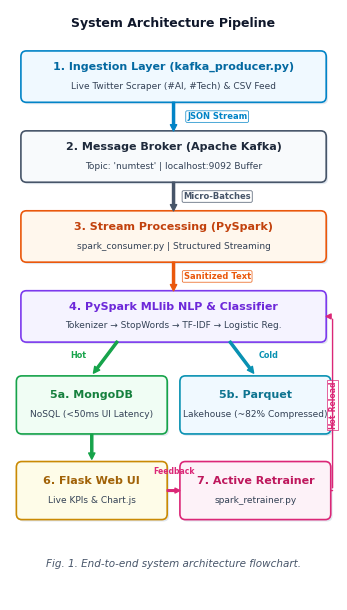
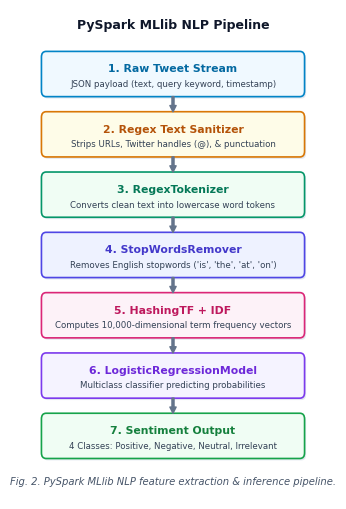
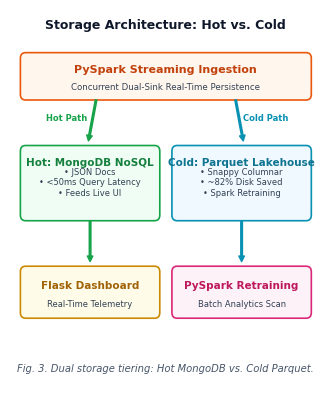
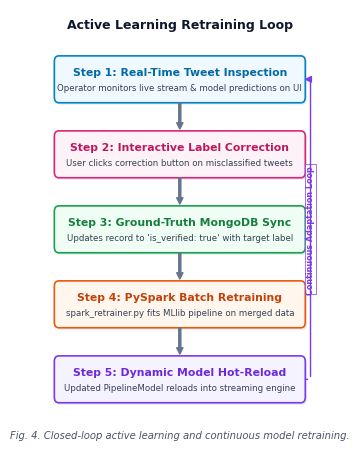

Recreate these plots in Python, in order.
import os
import matplotlib.pyplot as plt
import matplotlib.patches as patches
from matplotlib.patches import FancyBboxPatch, FancyArrowPatch

os.makedirs("project_diagrams", exist_ok=True)

# Standard IEEE / ACM publication font settings
plt.rcParams['font.sans-serif'] = ['DejaVu Sans', 'Arial', 'Helvetica', 'Times New Roman']
plt.rcParams['font.family'] = 'sans-serif'
plt.rcParams['figure.autolayout'] = False

# ==============================================================================
# 1. System Architecture Diagram (IEEE Single-Column Format: 3.5 in x 6.2 in)
# ==============================================================================
def draw_paper_architecture():
    # Exactly 3.6 inches wide by 6.2 inches tall - ideal for IEEE single-column
    fig, ax = plt.subplots(figsize=(3.6, 6.2), dpi=300)
    ax.set_facecolor('#ffffff')
    fig.patch.set_facecolor('#ffffff')
    ax.set_xlim(0, 3.6)
    ax.set_ylim(0, 6.2)
    ax.axis('off')

    # Card Helper
    def paper_card(cx, cy, w, h, title, sub, bg, border, t_col='#0f172a'):
        shadow = FancyBboxPatch((cx - w/2 + 0.02, cy - h/2 - 0.02), w, h,
                                boxstyle="round,pad=0.03,rounding_size=0.06",
                                facecolor='#e2e8f0', edgecolor='none', zorder=1)
        ax.add_patch(shadow)
        card = FancyBboxPatch((cx - w/2, cy - h/2), w, h,
                              boxstyle="round,pad=0.03,rounding_size=0.06",
                              facecolor=bg, edgecolor=border, linewidth=1.2, zorder=2)
        ax.add_patch(card)
        if sub:
            ax.text(cx, cy + 0.1, title, fontsize=8.0, fontweight='bold', color=t_col, ha='center', va='center', zorder=3)
            ax.text(cx, cy - 0.1, sub, fontsize=6.5, color='#334155', ha='center', va='center', zorder=3)
        else:
            ax.text(cx, cy, title, fontsize=8.0, fontweight='bold', color=t_col, ha='center', va='center', zorder=3)

    def paper_arrow(start, end, label="", col="#475569", label_x=None, label_y=None):
        arrow = FancyArrowPatch(start, end, arrowstyle="Simple,tail_width=1.5,head_width=4.5,head_length=4.5",
                                color=col, zorder=4)
        ax.add_patch(arrow)
        if label:
            lx = label_x if label_x is not None else (start[0] + end[0]) / 2 + 0.48
            ly = label_y if label_y is not None else (start[1] + end[1]) / 2
            ax.text(lx, ly, label, fontsize=6.0, fontweight='bold', color=col, ha='center', va='center',
                    bbox=dict(boxstyle="round,pad=0.15", facecolor="#ffffff", edgecolor=col, linewidth=0.5, zorder=5))

    # Title
    ax.text(1.8, 6.02, "System Architecture Pipeline", fontsize=9.0, fontweight='bold', color='#0f172a', ha='center')

    # Step 1: Ingestion
    paper_card(1.8, 5.5, 3.3, 0.48, "1. Ingestion Layer (kafka_producer.py)", "Live Twitter Scraper (#AI, #Tech) & CSV Feed", "#f0f9ff", "#0284c7", "#0369a1")
    paper_arrow((1.8, 5.26), (1.8, 4.90), "JSON Stream", "#0284c7")

    # Step 2: Kafka Broker
    paper_card(1.8, 4.66, 3.3, 0.48, "2. Message Broker (Apache Kafka)", "Topic: 'numtest' | localhost:9092 Buffer", "#f8fafc", "#475569", "#1e293b")
    paper_arrow((1.8, 4.42), (1.8, 4.06), "Micro-Batches", "#475569")

    # Step 3: Spark Streaming
    paper_card(1.8, 3.82, 3.3, 0.48, "3. Stream Processing (PySpark)", "spark_consumer.py | Structured Streaming", "#fff7ed", "#ea580c", "#c2410c")
    paper_arrow((1.8, 3.58), (1.8, 3.22), "Sanitized Text", "#ea580c")

    # Step 4: NLP Pipeline & ML Classifier
    paper_card(1.8, 2.98, 3.3, 0.48, "4. PySpark MLlib NLP & Classifier", "Tokenizer → StopWords → TF-IDF → Logistic Reg.", "#f5f3ff", "#7c3aed", "#6d28d9")

    # Dual Storage split arrows
    paper_arrow((1.2, 2.74), (0.9, 2.36), "", "#16a34a")
    paper_arrow((2.4, 2.74), (2.7, 2.36), "", "#0891b2")
    ax.text(0.75, 2.54, "Hot", fontsize=5.8, fontweight='bold', color='#16a34a', ha='center')
    ax.text(2.85, 2.54, "Cold", fontsize=5.8, fontweight='bold', color='#0891b2', ha='center')

    # Step 5: Dual Storage Tiering
    paper_card(0.9, 2.05, 1.6, 0.55, "5a. MongoDB", "NoSQL (<50ms UI Latency)", "#f0fdf4", "#16a34a", "#15803d")
    paper_card(2.7, 2.05, 1.6, 0.55, "5b. Parquet", "Lakehouse (~82% Compressed)", "#f0f9ff", "#0891b2", "#0e7490")

    paper_arrow((0.9, 1.77), (0.9, 1.45), "", "#16a34a")

    # Step 6: Web Serving & Active Learning
    paper_card(0.9, 1.15, 1.6, 0.55, "6. Flask Web UI", "Live KPIs & Chart.js", "#fefce8", "#ca8a04", "#a16207")
    paper_card(2.7, 1.15, 1.6, 0.55, "7. Active Retrainer", "spark_retrainer.py", "#fdf2f8", "#db2777", "#be185d")

    # Feedback horizontal arrow
    ax.add_patch(FancyArrowPatch((1.7, 1.15), (1.9, 1.15), arrowstyle="Simple,tail_width=1.2,head_width=3.5,head_length=3.5", color="#db2777", zorder=4))
    ax.text(1.8, 1.32, "Feedback", fontsize=5.5, fontweight='bold', color='#db2777', ha='center')

    # Feedback loop back up to ML pipeline
    ax.add_patch(FancyArrowPatch((3.5, 1.15), (3.55, 1.15), arrowstyle="-", color="#db2777", linewidth=1.0, zorder=4))
    ax.add_patch(FancyArrowPatch((3.55, 1.15), (3.55, 2.98), arrowstyle="-", color="#db2777", linewidth=1.0, zorder=4))
    ax.add_patch(FancyArrowPatch((3.55, 2.98), (3.45, 2.98), arrowstyle="Simple,tail_width=1.2,head_width=3.5,head_length=3.5", color="#db2777", zorder=4))
    ax.text(3.55, 2.05, "Hot-Reload", fontsize=5.5, fontweight='bold', color='#db2777', ha='center', va='center', rotation=90,
            bbox=dict(boxstyle="square,pad=0.1", facecolor="#ffffff", edgecolor="#db2777", linewidth=0.5))

    # Caption
    ax.text(1.8, 0.35, "Fig. 1. End-to-end system architecture flowchart.", fontsize=7.5, fontstyle='italic', color='#475569', ha='center')

    plt.tight_layout()
    plt.savefig("project_diagrams/architecture_diagram.png", dpi=300, bbox_inches='tight', facecolor='#ffffff')
    plt.savefig("project_diagrams/system_flowchart.png", dpi=300, bbox_inches='tight', facecolor='#ffffff')
    plt.close()
    print("Generated paper-sized architecture_diagram.png")


# ==============================================================================
# 2. PySpark MLlib NLP Pipeline (IEEE Single-Column Format: 3.6 in x 5.2 in)
# ==============================================================================
def draw_paper_nlp_pipeline():
    fig, ax = plt.subplots(figsize=(3.6, 5.2), dpi=300)
    ax.set_facecolor('#ffffff')
    fig.patch.set_facecolor('#ffffff')
    ax.set_xlim(0, 3.6)
    ax.set_ylim(0, 5.2)
    ax.axis('off')

    ax.text(1.8, 5.0, "PySpark MLlib NLP Pipeline", fontsize=9.0, fontweight='bold', color='#0f172a', ha='center')

    stages = [
        ("1. Raw Tweet Stream", "JSON payload (text, query keyword, timestamp)", "#f0f9ff", "#0284c7", "#0369a1", 4.50),
        ("2. Regex Text Sanitizer", "Strips URLs, Twitter handles (@), & punctuation", "#fefce8", "#d97706", "#b45309", 3.86),
        ("3. RegexTokenizer", "Converts clean text into lowercase word tokens", "#f0fdf4", "#059669", "#047857", 3.22),
        ("4. StopWordsRemover", "Removes English stopwords ('is', 'the', 'at', 'on')", "#eef2ff", "#4f46e5", "#4338ca", 2.58),
        ("5. HashingTF + IDF", "Computes 10,000-dimensional term frequency vectors", "#fdf2f8", "#db2777", "#be185d", 1.94),
        ("6. LogisticRegressionModel", "Multiclass classifier predicting probabilities", "#f5f3ff", "#7c3aed", "#6d28d9", 1.30),
        ("7. Sentiment Output", "4 Classes: Positive, Negative, Neutral, Irrelevant", "#f0fdf4", "#16a34a", "#15803d", 0.66)
    ]

    for title, desc, bg, border, t_col, y in stages:
        shadow = FancyBboxPatch((0.15 + 0.02, y - 0.20 - 0.02), 3.3, 0.42, boxstyle="round,pad=0.03,rounding_size=0.06",
                                facecolor='#e2e8f0', edgecolor='none', zorder=1)
        ax.add_patch(shadow)

        card = FancyBboxPatch((0.15, y - 0.20), 3.3, 0.42, boxstyle="round,pad=0.03,rounding_size=0.06",
                              facecolor=bg, edgecolor=border, linewidth=1.2, zorder=2)
        ax.add_patch(card)

        ax.text(1.8, y + 0.07, title, fontsize=7.8, fontweight='bold', color=t_col, ha='center', va='center', zorder=3)
        ax.text(1.8, y - 0.09, desc, fontsize=6.2, color='#334155', ha='center', va='center', zorder=3)

    for i in range(len(stages) - 1):
        y_start = stages[i][5] - 0.20
        y_end = stages[i+1][5] + 0.22
        arrow = FancyArrowPatch((1.8, y_start), (1.8, y_end),
                                arrowstyle="Simple,tail_width=1.5,head_width=4.5,head_length=4.5",
                                color="#64748b", zorder=4)
        ax.add_patch(arrow)

    ax.text(1.8, 0.16, "Fig. 2. PySpark MLlib NLP feature extraction & inference pipeline.",
            fontsize=7.2, fontstyle='italic', color='#475569', ha='center')

    plt.tight_layout()
    plt.savefig("project_diagrams/spark_nlp_pipeline.png", dpi=300, bbox_inches='tight', facecolor='#ffffff')
    plt.close()
    print("Generated paper-sized spark_nlp_pipeline.png")


# ==============================================================================
# 3. Dual Storage Tiering (IEEE Single-Column Format: 3.6 in x 4.2 in)
# ==============================================================================
def draw_paper_storage_tiering():
    fig, ax = plt.subplots(figsize=(3.6, 4.2), dpi=300)
    ax.set_facecolor('#ffffff')
    fig.patch.set_facecolor('#ffffff')
    ax.set_xlim(0, 3.6)
    ax.set_ylim(0, 4.2)
    ax.axis('off')

    ax.text(1.8, 4.0, "Storage Architecture: Hot vs. Cold", fontsize=9.0, fontweight='bold', color='#0f172a', ha='center')

    # Stream Producer
    card_in = FancyBboxPatch((0.15, 3.25), 3.3, 0.45, boxstyle="round,pad=0.03,rounding_size=0.06",
                             facecolor='#fff7ed', edgecolor='#ea580c', linewidth=1.2, zorder=2)
    ax.add_patch(card_in)
    ax.text(1.8, 3.52, "PySpark Streaming Ingestion", fontsize=8.0, fontweight='bold', color='#c2410c', ha='center')
    ax.text(1.8, 3.34, "Concurrent Dual-Sink Real-Time Persistence", fontsize=6.2, color='#334155', ha='center')

    # Branches
    ax.add_patch(FancyArrowPatch((1.0, 3.25), (0.9, 2.75), arrowstyle="Simple,tail_width=1.2,head_width=4,head_length=4", color="#16a34a", zorder=3))
    ax.add_patch(FancyArrowPatch((2.6, 3.25), (2.7, 2.75), arrowstyle="Simple,tail_width=1.2,head_width=4,head_length=4", color="#0891b2", zorder=3))
    ax.text(0.65, 3.0, "Hot Path", fontsize=6.0, fontweight='bold', color='#16a34a', ha='center')
    ax.text(2.95, 3.0, "Cold Path", fontsize=6.0, fontweight='bold', color='#0891b2', ha='center')

    # Storage Sinks
    card_hot = FancyBboxPatch((0.15, 1.95), 1.55, 0.75, boxstyle="round,pad=0.03,rounding_size=0.06",
                              facecolor='#f0fdf4', edgecolor='#16a34a', linewidth=1.2, zorder=2)
    ax.add_patch(card_hot)
    ax.text(0.925, 2.52, "Hot: MongoDB NoSQL", fontsize=7.5, fontweight='bold', color='#15803d', ha='center')
    ax.text(0.925, 2.20, "• JSON Docs\n• <50ms Query Latency\n• Feeds Live UI", fontsize=6.0, color='#334155', ha='center')

    card_cold = FancyBboxPatch((1.9, 1.95), 1.55, 0.75, boxstyle="round,pad=0.03,rounding_size=0.06",
                               facecolor='#f0f9ff', edgecolor='#0891b2', linewidth=1.2, zorder=2)
    ax.add_patch(card_cold)
    ax.text(2.675, 2.52, "Cold: Parquet Lakehouse", fontsize=7.5, fontweight='bold', color='#0e7490', ha='center')
    ax.text(2.675, 2.20, "• Snappy Columnar\n• ~82% Disk Saved\n• Spark Retraining", fontsize=6.0, color='#334155', ha='center')

    # Sinks
    ax.add_patch(FancyArrowPatch((0.925, 1.95), (0.925, 1.45), arrowstyle="Simple,tail_width=1.2,head_width=4,head_length=4", color="#16a34a", zorder=3))
    ax.add_patch(FancyArrowPatch((2.675, 1.95), (2.675, 1.45), arrowstyle="Simple,tail_width=1.2,head_width=4,head_length=4", color="#0891b2", zorder=3))

    card_ui = FancyBboxPatch((0.15, 0.90), 1.55, 0.50, boxstyle="round,pad=0.03,rounding_size=0.06",
                             facecolor='#fefce8', edgecolor='#ca8a04', linewidth=1.2, zorder=2)
    ax.add_patch(card_ui)
    ax.text(0.925, 1.20, "Flask Dashboard", fontsize=7.5, fontweight='bold', color='#a16207', ha='center')
    ax.text(0.925, 1.00, "Real-Time Telemetry", fontsize=6.0, color='#334155', ha='center')

    card_retrain = FancyBboxPatch((1.9, 0.90), 1.55, 0.50, boxstyle="round,pad=0.03,rounding_size=0.06",
                                  facecolor='#fdf2f8', edgecolor='#db2777', linewidth=1.2, zorder=2)
    ax.add_patch(card_retrain)
    ax.text(2.675, 1.20, "PySpark Retraining", fontsize=7.5, fontweight='bold', color='#be185d', ha='center')
    ax.text(2.675, 1.00, "Batch Analytics Scan", fontsize=6.0, color='#334155', ha='center')

    ax.text(1.8, 0.30, "Fig. 3. Dual storage tiering: Hot MongoDB vs. Cold Parquet.", fontsize=7.2, fontstyle='italic', color='#475569', ha='center')

    plt.tight_layout()
    plt.savefig("project_diagrams/lakehouse_tiering.png", dpi=300, bbox_inches='tight', facecolor='#ffffff')
    plt.close()
    print("Generated paper-sized lakehouse_tiering.png")


# ==============================================================================
# 4. Human-in-the-Loop Active Learning (IEEE Single-Column Format: 3.6 in x 4.8 in)
# ==============================================================================
def draw_paper_active_learning():
    fig, ax = plt.subplots(figsize=(3.6, 4.8), dpi=300)
    ax.set_facecolor('#ffffff')
    fig.patch.set_facecolor('#ffffff')
    ax.set_xlim(0, 3.6)
    ax.set_ylim(0, 4.8)
    ax.axis('off')

    ax.text(1.8, 4.6, "Active Learning Retraining Loop", fontsize=9.0, fontweight='bold', color='#0f172a', ha='center')

    steps = [
        ("Step 1: Real-Time Tweet Inspection", "Operator monitors live stream & model predictions on UI", "#f0f9ff", "#0284c7", "#0369a1", 4.05),
        ("Step 2: Interactive Label Correction", "User clicks correction button on misclassified tweets", "#fdf2f8", "#db2777", "#be185d", 3.25),
        ("Step 3: Ground-Truth MongoDB Sync", "Updates record to 'is_verified: true' with target label", "#f0fdf4", "#16a34a", "#15803d", 2.45),
        ("Step 4: PySpark Batch Retraining", "spark_retrainer.py fits MLlib pipeline on merged data", "#fff7ed", "#ea580c", "#c2410c", 1.65),
        ("Step 5: Dynamic Model Hot-Reload", "Updated PipelineModel reloads into streaming engine", "#f5f3ff", "#7c3aed", "#6d28d9", 0.85)
    ]

    for title, desc, bg, border, t_col, y in steps:
        shadow = FancyBboxPatch((0.15 + 0.02, y - 0.22 - 0.02), 3.3, 0.44, boxstyle="round,pad=0.03,rounding_size=0.06",
                                facecolor='#e2e8f0', edgecolor='none', zorder=1)
        ax.add_patch(shadow)

        card = FancyBboxPatch((0.15, y - 0.22), 3.3, 0.44, boxstyle="round,pad=0.03,rounding_size=0.06",
                              facecolor=bg, edgecolor=border, linewidth=1.2, zorder=2)
        ax.add_patch(card)

        ax.text(1.8, y + 0.08, title, fontsize=7.8, fontweight='bold', color=t_col, ha='center', va='center', zorder=3)
        ax.text(1.8, y - 0.09, desc, fontsize=6.2, color='#334155', ha='center', va='center', zorder=3)

    for i in range(len(steps) - 1):
        y_start = steps[i][5] - 0.22
        y_end = stages_y_end = steps[i+1][5] + 0.24
        arrow = FancyArrowPatch((1.8, y_start), (1.8, y_end),
                                arrowstyle="Simple,tail_width=1.5,head_width=4.5,head_length=4.5",
                                color="#64748b", zorder=4)
        ax.add_patch(arrow)

    # Active Feedback Loop line back to top
    ax.add_patch(FancyArrowPatch((3.45, 0.85), (3.55, 0.85), arrowstyle="-", color="#7c3aed", linewidth=1.0, zorder=4))
    ax.add_patch(FancyArrowPatch((3.55, 0.85), (3.55, 4.05), arrowstyle="-", color="#7c3aed", linewidth=1.0, zorder=4))
    ax.add_patch(FancyArrowPatch((3.55, 4.05), (3.45, 4.05), arrowstyle="Simple,tail_width=1.2,head_width=4,head_length=4", color="#7c3aed", zorder=4))
    ax.text(3.55, 2.45, "Continuous Adaptation Loop", fontsize=5.8, fontweight='bold', color='#7c3aed',
            ha='center', va='center', rotation=90, bbox=dict(boxstyle="square,pad=0.1", facecolor="#ffffff", edgecolor="#7c3aed", linewidth=0.5))

    ax.text(1.8, 0.22, "Fig. 4. Closed-loop active learning and continuous model retraining.", fontsize=7.2, fontstyle='italic', color='#475569', ha='center')

    plt.tight_layout()
    plt.savefig("project_diagrams/active_learning_flow.png", dpi=300, bbox_inches='tight', facecolor='#ffffff')
    plt.close()
    print("Generated paper-sized active_learning_flow.png")


if __name__ == "__main__":
    draw_paper_architecture()
    draw_paper_nlp_pipeline()
    draw_paper_storage_tiering()
    draw_paper_active_learning()
    print("All research-paper-fitted diagrams generated successfully at 300 DPI!")
